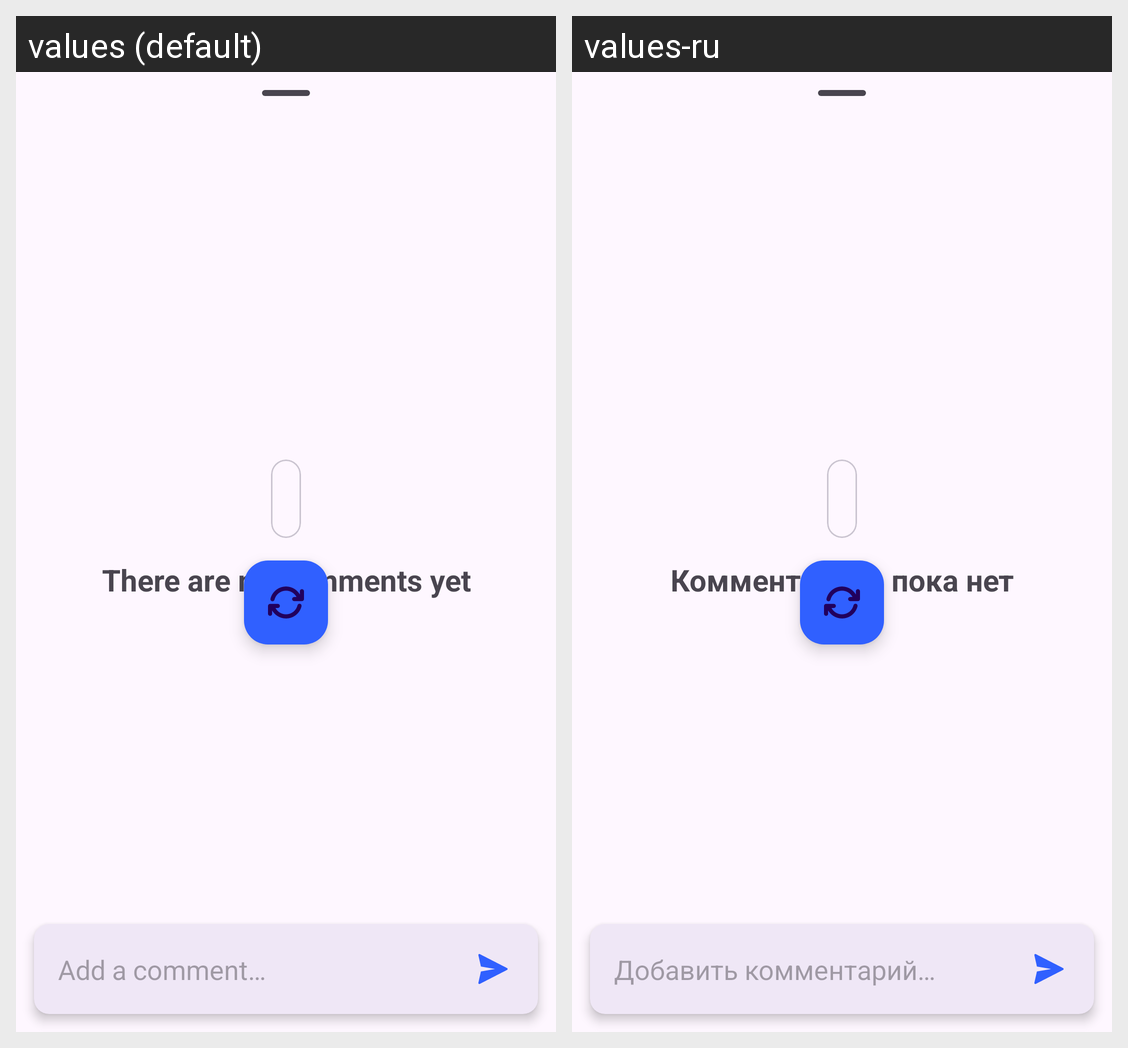

Strings drawn on this Android screen and how each of the app's shown locales translates them:
Android screen res/layout/fragment_comments.xml rendered under 2 locales, left to right: values (default), values-ru. Device: Nexus 5 (rendered at 1080×1920; each locale shown at half size, 540×960, under a caption strip naming it); theme Theme.HelloEltex.
Strings drawn on this screen, with the default value and each locale's value (text and hints the layout hard-codes, and strings that could not be matched under every locale, appear in the picture but are not listed):

empty_comments
  values: There are no comments yet
  values-ru: Комментариев пока нет

add_comment
  values: Add a comment…
  values-ru: Добавить комментарий…
